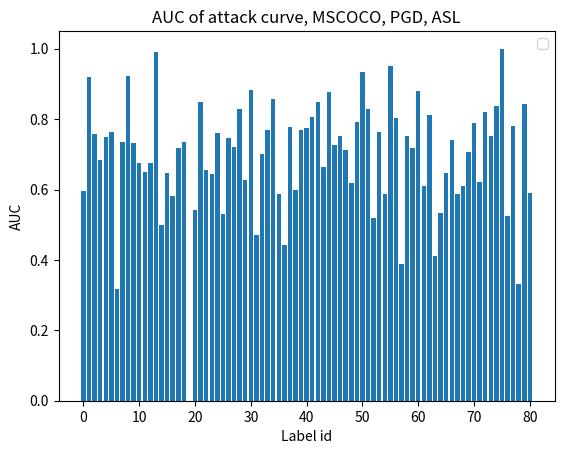

This chart was generated by the following Python code:
import numpy as np
import matplotlib.pyplot as plt
auc_coco = [9.495,  9.28,   9.3955, 9.1495, 8.802,  9.25,   8.976,  9.379,  9.2615, 9.2105,
 9.036,  9.267,  8.871,  9.2495, 9.191,  9.309,  9.4025, 9.163,  9.0735, 8.923,
 8.969,  9.0535, 8.875 , 8.8035, 9.328,  9.3195, 9.2905, 9.3535, 9.1275, 8.741,
 8.7025, 8.7865 ,9.1145 ,8.906 , 8.76  , 8.8255, 8.9355 ,8.8375, 8.841,  9.4085,
 9.2965 ,9.355  ,8.9065 ,8.972 , 9.0815, 9.1965, 9.244 , 8.959,  9.0815, 9.307,
 9.117  ,9.263  ,8.9065 ,9.149 , 9.0485, 9.188 , 9.3795, 9.2685, 9.448,  9.247,
 9.2935 ,8.9465 ,9.267  ,9.2165, 8.733 , 9.058 , 8.8645, 9.1485, 9.115,  9.122,
 8.6005 ,9.3005 ,9.0735 ,9.362 , 9.4145, 9.1965, 9.1255, 9.1385, 8.657,  8.852]

auc_nus_wide = [8.781,  9.332,  9.056,  8.932,  9.042,  9.065,  8.305,  9.0195, 9.3385, 9.0135,
 8.915,  8.874,  8.9135, 9.4565, 8.616,  8.866,  8.7535, 8.987,  9.0185, 7.7625,
 8.6865, 9.213,  8.883,  8.8605, 9.0605, 8.667,  9.0365, 8.9955, 9.1785, 8.8325,
 9.2705, 8.565,  8.9605, 9.0745, 9.228,  8.766,  8.5175, 9.089,  8.784,  9.077,
 9.0865, 9.1405, 9.213,  8.8975, 9.2605, 9.004,  9.048,  8.9785, 8.8205, 9.114,
 9.3595, 9.176,  8.6485, 9.065,  8.7635, 9.3885, 9.132,  8.424,  9.047,  8.988,
 9.2625, 8.8035, 9.1505, 8.463,  8.6745, 8.868,  9.0285, 8.7645, 8.8065, 8.97,
 9.11,   8.8225, 9.165,  9.046,  9.194,  9.47,   8.66,   9.0935, 8.3295, 9.204,
 8.769 ]

auc = auc_nus_wide
auc = np.array(auc)
auc = (auc - np.min(auc))
auc = auc / np.max(auc)

plt.bar(range(len(auc)), auc) 
plt.xlabel("Label id")
plt.ylabel("AUC")
plt.title("AUC of attack curve, {0}, {1}, ASL".format('MSCOCO', "PGD"))
plt.legend()
plt.show()
